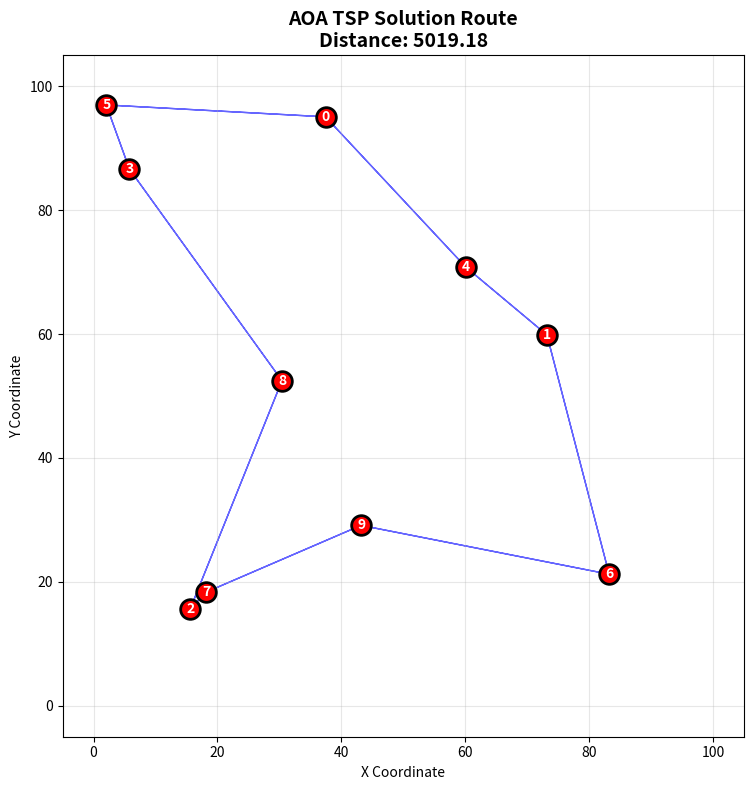
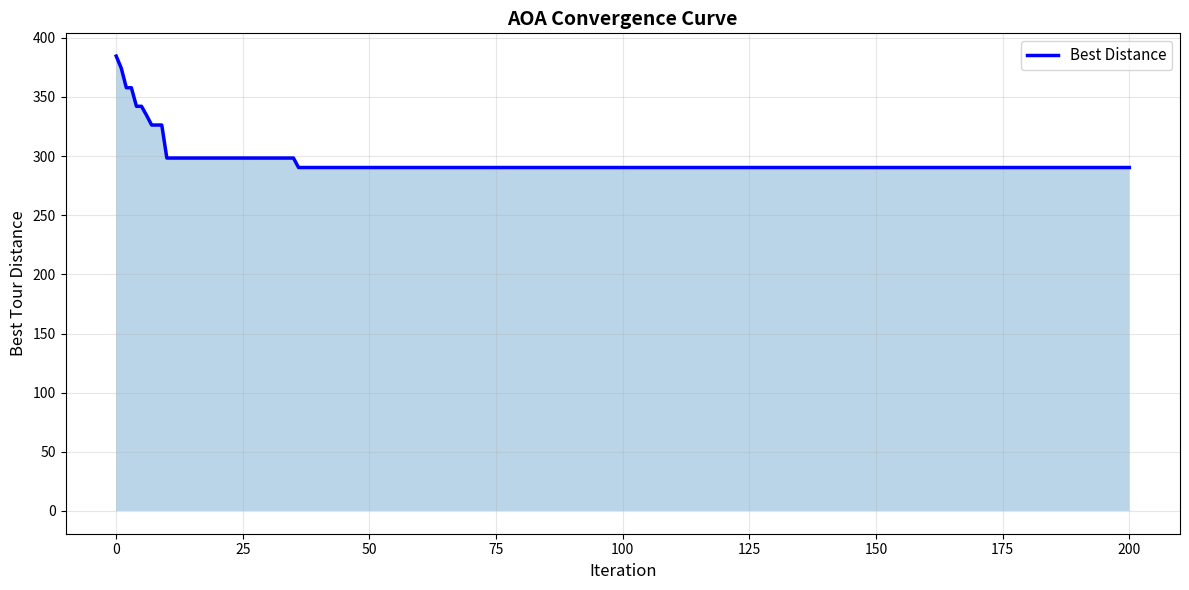
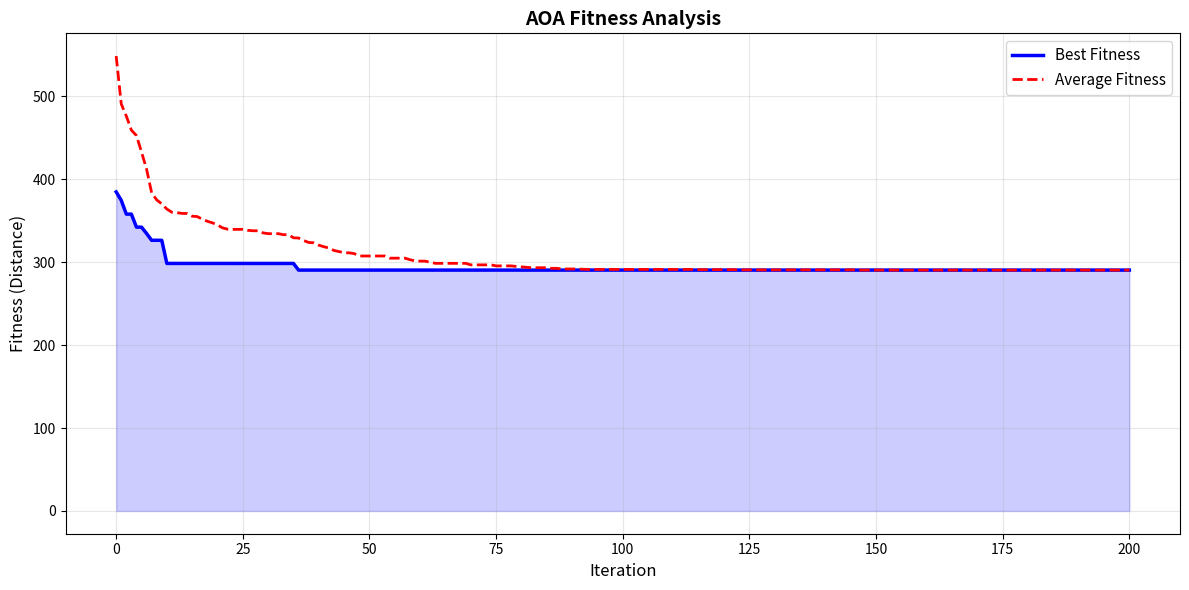
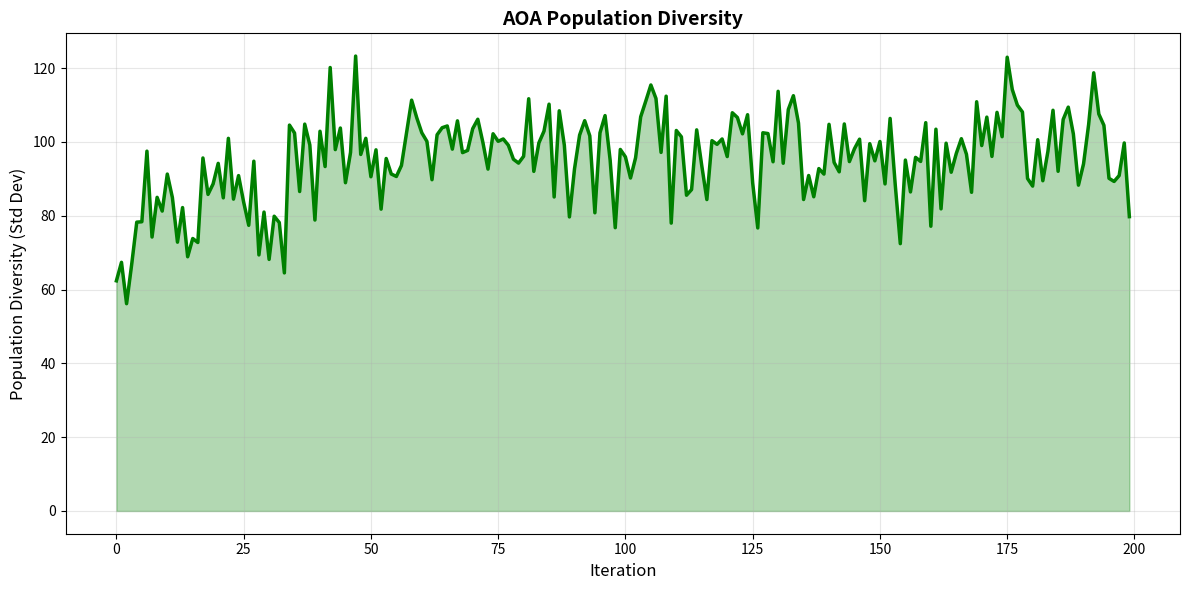

Python code for these plots, in order:
"""
Arithmetic Optimization Algorithm (AOA) for Traveling Salesman Problem
With comprehensive visualization capabilities
Author: AI Assistant
Date: 2024
"""

import numpy as np
import matplotlib.pyplot as plt
from matplotlib.patches import FancyArrowPatch
import seaborn as sns
from typing import Tuple, Dict, List
import warnings
warnings.filterwarnings('ignore')


class AOA_TSP:
    """
    Arithmetic Optimization Algorithm for TSP with visualization
    
    Parameters:
    -----------
    distance_matrix : np.ndarray
        Square symmetric distance matrix
    population_size : int
        Number of solutions (default: 30)
    max_iterations : int
        Maximum iterations (default: 500)
    alpha : float
        Adaptivity parameter (default: 5.0)
    epsilon : float
        Small constant for numerical stability (default: 1e-10)
    random_seed : int, optional
        Random seed for reproducibility
    """
    
    def __init__(self, distance_matrix, population_size=30, max_iterations=500, 
                 alpha=5.0, epsilon=1e-10, random_seed=None):
        self.distance_matrix = distance_matrix
        self.n_cities = distance_matrix.shape[0]
        self.population_size = population_size
        self.max_iterations = max_iterations
        self.alpha = alpha
        self.epsilon = epsilon
        
        if random_seed is not None:
            np.random.seed(random_seed)
    
    def _lov_permutation(self, x):
        """
        Largest Order Value permutation mapping
        Converts continuous values [0,1) to valid city permutation
        """
        return np.argsort(x % 1.0)
    
    def _calculate_tour_distance(self, tour):
        """Calculate total distance of a tour"""
        distance = 0
        for i in range(len(tour)):
            distance += self.distance_matrix[tour[i], tour[(i + 1) % len(tour)]]
        return distance
    
    def _calculate_mop(self, t):
        """Math Optimizer Probability"""
        return min(t / self.max_iterations, 1)
    
    def _calculate_mor(self, t):
        """Math Optimizer Ratio"""
        return 1 - ((t ** (1 / self.alpha)) / (self.max_iterations ** (1 / self.alpha)))
    
    def _exploration_division(self, x_best, x_current):
        """Division operator for exploration"""
        return x_best / (self.epsilon + np.abs(np.random.rand(self.n_cities) * x_best - x_current))
    
    def _exploration_multiplication(self, x_best):
        """Multiplication operator for exploration"""
        return x_best * np.random.rand(self.n_cities)
    
    def _exploitation_subtraction(self, x_best, x_current):
        """Subtraction operator for exploitation"""
        return x_best - np.random.rand(self.n_cities) * x_current
    
    def _exploitation_addition(self, x_best, x_current):
        """Addition operator for exploitation"""
        return x_best + np.random.rand(self.n_cities) * x_current
    
    def solve(self, verbose=True):
        """
        Main AOA solving method
        
        Returns:
        --------
        best_tour : np.ndarray
            Best tour found
        best_distance : float
            Distance of best tour
        history : dict
            Convergence and statistics history
        """
        # Initialize population with random continuous values
        population = np.random.rand(self.population_size, self.n_cities)
        
        # Evaluate initial population
        fitness = np.array([self._calculate_tour_distance(self._lov_permutation(ind)) 
                          for ind in population])
        
        best_idx = np.argmin(fitness)
        best_solution = population[best_idx].copy()
        best_distance = fitness[best_idx]
        
        # History tracking
        convergence_curve = [best_distance]
        best_distances_per_iteration = [best_distance]
        average_fitness_per_iteration = [np.mean(fitness)]
        diversity_per_iteration = []
        
        # Main loop
        for t in range(self.max_iterations):
            mop = self._calculate_mop(t)
            mor = self._calculate_mor(t)
            
            for i in range(self.population_size):
                if np.random.rand() > mop:  # Exploration phase
                    if np.random.rand() > mor:
                        # Division
                        population[i] = self._exploration_division(best_solution, population[i])
                    else:
                        # Multiplication
                        population[i] = self._exploration_multiplication(best_solution)
                else:  # Exploitation phase
                    if np.random.rand() > mor:
                        # Subtraction
                        population[i] = self._exploitation_subtraction(best_solution, population[i])
                    else:
                        # Addition
                        population[i] = self._exploitation_addition(best_solution, population[i])
                
                # Evaluate new solution
                tour = self._lov_permutation(population[i])
                distance = self._calculate_tour_distance(tour)
                
                if distance < fitness[i]:
                    fitness[i] = distance
                    
                    # Update best solution
                    if distance < best_distance:
                        best_distance = distance
                        best_solution = population[i].copy()
            
            # Track history
            best_distances_per_iteration.append(best_distance)
            average_fitness_per_iteration.append(np.mean(fitness))
            convergence_curve.append(best_distance)
            
            # Calculate diversity
            best_tour = self._lov_permutation(best_solution)
            diversity = np.std([self._calculate_tour_distance(self._lov_permutation(ind)) 
                              for ind in population])
            diversity_per_iteration.append(diversity)
            
            if verbose and (t + 1) % 100 == 0:
                print(f"Iteration {t + 1}/{self.max_iterations}: Best Distance = {best_distance:.2f}")
        
        best_tour = self._lov_permutation(best_solution)
        
        history = {
            'convergence_curve': convergence_curve,
            'best_distances': best_distances_per_iteration,
            'average_fitness': average_fitness_per_iteration,
            'diversity': diversity_per_iteration,
            'best_tour': best_tour,
            'best_distance': best_distance,
            'population_size': self.population_size,
            'iterations': self.max_iterations
        }
        
        return best_tour, best_distance, history
    
    def visualize_solution(self, tour, distance_matrix=None, title="AOA TSP Solution"):
        """
        Visualize the TSP tour
        
        Parameters:
        -----------
        tour : array-like
            City sequence to visualize
        distance_matrix : np.ndarray, optional
            Distance matrix for computing tour cost
        title : str
            Plot title
        """
        if distance_matrix is None:
            distance_matrix = self.distance_matrix
        
        n = len(tour)
        
        # Generate random coordinates for visualization
        np.random.seed(42)
        coords = np.random.rand(n, 2) * 100
        
        fig, ax = plt.subplots(figsize=(10, 8))
        
        # Plot cities
        ax.scatter(coords[:, 0], coords[:, 1], s=200, c='red', zorder=3, edgecolors='black', linewidth=2)
        
        # Add city labels
        for i, (x, y) in enumerate(coords):
            ax.annotate(str(i), (x, y), fontsize=10, ha='center', va='center', color='white', weight='bold')
        
        # Plot tour
        for i in range(len(tour)):
            start = coords[tour[i]]
            end = coords[tour[(i + 1) % len(tour)]]
            ax.arrow(start[0], start[1], end[0] - start[0], end[1] - start[1],
                    head_width=1.5, head_length=1, fc='blue', ec='blue', alpha=0.6, length_includes_head=True)
        
        ax.set_xlim(-5, 105)
        ax.set_ylim(-5, 105)
        ax.set_aspect('equal')
        ax.set_title(f"{title}\nDistance: {distance_matrix.sum():.2f}", fontsize=14, weight='bold')
        ax.set_xlabel('X Coordinate')
        ax.set_ylabel('Y Coordinate')
        ax.grid(True, alpha=0.3)
        
        plt.tight_layout()
        return fig, ax
    
    def plot_convergence(self, history, title="AOA Convergence Curve"):
        """
        Plot convergence curve
        
        Parameters:
        -----------
        history : dict
            History dictionary from solve()
        title : str
            Plot title
        """
        fig, ax = plt.subplots(figsize=(12, 6))
        
        iterations = range(len(history['convergence_curve']))
        ax.plot(iterations, history['convergence_curve'], 'b-', linewidth=2.5, label='Best Distance')
        ax.fill_between(iterations, history['convergence_curve'], alpha=0.3)
        
        ax.set_xlabel('Iteration', fontsize=12)
        ax.set_ylabel('Best Tour Distance', fontsize=12)
        ax.set_title(title, fontsize=14, weight='bold')
        ax.grid(True, alpha=0.3)
        ax.legend(fontsize=11)
        
        plt.tight_layout()
        return fig, ax
    
    def plot_fitness_analysis(self, history, title="AOA Fitness Analysis"):
        """
        Plot best and average fitness over iterations
        
        Parameters:
        -----------
        history : dict
            History dictionary from solve()
        title : str
            Plot title
        """
        fig, ax = plt.subplots(figsize=(12, 6))
        
        iterations = range(len(history['best_distances']))
        ax.plot(iterations, history['best_distances'], 'b-', linewidth=2.5, label='Best Fitness')
        ax.plot(iterations, history['average_fitness'], 'r--', linewidth=2, label='Average Fitness')
        ax.fill_between(iterations, history['best_distances'], alpha=0.2, color='blue')
        
        ax.set_xlabel('Iteration', fontsize=12)
        ax.set_ylabel('Fitness (Distance)', fontsize=12)
        ax.set_title(title, fontsize=14, weight='bold')
        ax.grid(True, alpha=0.3)
        ax.legend(fontsize=11)
        
        plt.tight_layout()
        return fig, ax
    
    def plot_diversity(self, history, title="AOA Population Diversity"):
        """
        Plot population diversity over iterations
        
        Parameters:
        -----------
        history : dict
            History dictionary from solve()
        title : str
            Plot title
        """
        fig, ax = plt.subplots(figsize=(12, 6))
        
        iterations = range(len(history['diversity']))
        ax.plot(iterations, history['diversity'], 'g-', linewidth=2.5)
        ax.fill_between(iterations, history['diversity'], alpha=0.3, color='green')
        
        ax.set_xlabel('Iteration', fontsize=12)
        ax.set_ylabel('Population Diversity (Std Dev)', fontsize=12)
        ax.set_title(title, fontsize=14, weight='bold')
        ax.grid(True, alpha=0.3)
        
        plt.tight_layout()
        return fig, ax


def compare_multiple_runs(distance_matrix, algorithm_class, n_runs=10, **kwargs):
    """
    Run algorithm multiple times and compare results
    
    Parameters:
    -----------
    distance_matrix : np.ndarray
        Distance matrix
    algorithm_class : class
        Algorithm class (AOA_TSP or AGWO_TSP)
    n_runs : int
        Number of runs
    **kwargs : dict
        Algorithm parameters
    
    Returns:
    --------
    results : dict
        Statistics from multiple runs
    """
    results = {
        'best_distances': [],
        'avg_distances': [],
        'convergence_curves': [],
        'final_solutions': []
    }
    
    for run in range(n_runs):
        algo = algorithm_class(distance_matrix, random_seed=run, **kwargs)
        tour, distance, history = algo.solve(verbose=False)
        
        results['best_distances'].append(distance)
        results['avg_distances'].append(np.mean(history['best_distances']))
        results['convergence_curves'].append(history['convergence_curve'])
        results['final_solutions'].append(tour)
    
    return results


def plot_comparison_bars(results_dict, algorithm_names, title="Algorithm Comparison"):
    """
    Plot bar chart comparing multiple algorithms
    
    Parameters:
    -----------
    results_dict : dict
        Results from compare_multiple_runs for each algorithm
    algorithm_names : list
        Names of algorithms
    title : str
        Plot title
    """
    fig, axes = plt.subplots(1, 2, figsize=(14, 5))
    
    # Best distances
    best_means = [np.mean(results_dict[name]['best_distances']) for name in algorithm_names]
    best_stds = [np.std(results_dict[name]['best_distances']) for name in algorithm_names]
    
    colors = ['#1f77b4', '#ff7f0e', '#2ca02c', '#d62728'][:len(algorithm_names)]
    
    axes[0].bar(algorithm_names, best_means, yerr=best_stds, capsize=10, color=colors, alpha=0.8, edgecolor='black')
    axes[0].set_ylabel('Best Distance', fontsize=12)
    axes[0].set_title('Best Solution Quality', fontsize=13, weight='bold')
    axes[0].grid(True, alpha=0.3, axis='y')
    
    # Add value labels on bars
    for i, (mean, std) in enumerate(zip(best_means, best_stds)):
        axes[0].text(i, mean + std + 50, f'{mean:.1f}', ha='center', va='bottom', fontsize=10, weight='bold')
    
    # Average distances
    avg_means = [np.mean([np.mean(curve) for curve in results_dict[name]['convergence_curves']]) 
                 for name in algorithm_names]
    avg_stds = [np.std([np.mean(curve) for curve in results_dict[name]['convergence_curves']]) 
               for name in algorithm_names]
    
    axes[1].bar(algorithm_names, avg_means, yerr=avg_stds, capsize=10, color=colors, alpha=0.8, edgecolor='black')
    axes[1].set_ylabel('Average Fitness', fontsize=12)
    axes[1].set_title('Average Fitness During Search', fontsize=13, weight='bold')
    axes[1].grid(True, alpha=0.3, axis='y')
    
    # Add value labels on bars
    for i, (mean, std) in enumerate(zip(avg_means, avg_stds)):
        axes[1].text(i, mean + std + 50, f'{mean:.1f}', ha='center', va='bottom', fontsize=10, weight='bold')
    
    plt.tight_layout()
    return fig, axes


def plot_convergence_comparison(results_dict, algorithm_names, title="Convergence Comparison"):
    """
    Plot convergence curves of multiple algorithms
    
    Parameters:
    -----------
    results_dict : dict
        Results from multiple runs
    algorithm_names : list
        Names of algorithms
    title : str
        Plot title
    """
    fig, ax = plt.subplots(figsize=(14, 7))
    
    colors = ['#1f77b4', '#ff7f0e', '#2ca02c', '#d62728'][:len(algorithm_names)]
    
    for algo_name, color in zip(algorithm_names, colors):
        # Average convergence across runs
        curves = results_dict[algo_name]['convergence_curves']
        avg_curve = np.mean(curves, axis=0)
        std_curve = np.std(curves, axis=0)
        
        iterations = range(len(avg_curve))
        ax.plot(iterations, avg_curve, color=color, linewidth=2.5, label=algo_name, marker='o', markersize=3, markevery=10)
        ax.fill_between(iterations, 
                       np.array(avg_curve) - np.array(std_curve),
                       np.array(avg_curve) + np.array(std_curve),
                       color=color, alpha=0.2)
    
    ax.set_xlabel('Iteration', fontsize=12)
    ax.set_ylabel('Best Distance', fontsize=12)
    ax.set_title(title, fontsize=14, weight='bold')
    ax.legend(fontsize=11, loc='upper right')
    ax.grid(True, alpha=0.3)
    
    plt.tight_layout()
    return fig, ax


# ============================================================================
# EXAMPLE USAGE
# ============================================================================

if __name__ == "__main__":
    # Create a simple distance matrix (10-city TSP)
    np.random.seed(42)
    n_cities = 10
    coords = np.random.rand(n_cities, 2) * 100
    distance_matrix = np.linalg.norm(coords[:, np.newaxis] - coords[np.newaxis, :], axis=2)
    
    print("=" * 70)
    print("ARITHMETIC OPTIMIZATION ALGORITHM FOR TSP - WITH VISUALIZATIONS")
    print("=" * 70)
    
    # Single run
    print("\n1. Running AOA (single run)...")
    aoa = AOA_TSP(distance_matrix, population_size=30, max_iterations=200)
    best_tour, best_distance, history = aoa.solve(verbose=True)
    
    print(f"\nBest tour found: {best_tour}")
    print(f"Best distance: {best_distance:.2f}")
    
    # Visualizations
    print("\n2. Creating visualizations...")
    
    # Plot 1: Tour visualization
    fig1, ax1 = aoa.visualize_solution(best_tour, title="AOA TSP Solution Route")
    plt.savefig('aoa_route_visualization.png', dpi=150, bbox_inches='tight')
    print("   ✓ Saved: aoa_route_visualization.png")
    
    # Plot 2: Convergence curve
    fig2, ax2 = aoa.plot_convergence(history, title="AOA Convergence Curve")
    plt.savefig('aoa_convergence_curve.png', dpi=150, bbox_inches='tight')
    print("   ✓ Saved: aoa_convergence_curve.png")
    
    # Plot 3: Fitness analysis
    fig3, ax3 = aoa.plot_fitness_analysis(history, title="AOA Fitness Analysis")
    plt.savefig('aoa_fitness_analysis.png', dpi=150, bbox_inches='tight')
    print("   ✓ Saved: aoa_fitness_analysis.png")
    
    # Plot 4: Diversity
    fig4, ax4 = aoa.plot_diversity(history, title="AOA Population Diversity")
    plt.savefig('aoa_diversity.png', dpi=150, bbox_inches='tight')
    print("   ✓ Saved: aoa_diversity.png")
    
    plt.show()
    
    print("\n" + "=" * 70)
    print("AOA implementation complete with full visualization support!")
    print("=" * 70)
